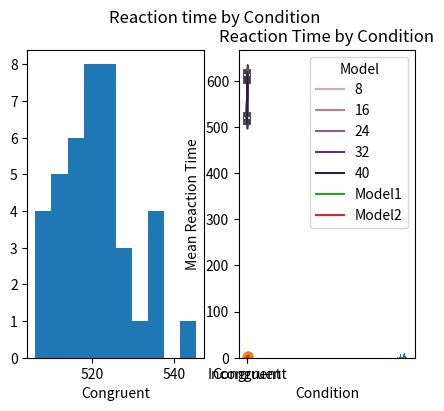

Generate this figure with matplotlib:
# -*- coding: utf-8 -*-
"""
Created on Sat Nov 15 12:07:24 2025

[redacted]
"""

import numpy as np
from numpy import random
import pandas as pd 
import matplotlib.pyplot as plt 
import seaborn as sns
from scipy.optimize import curve_fit

#Question 1 
PID = random.choice(range(1,41), size = 40, replace = False) #using NumPy to generate participant IDs, 1 - 40 by one step (so going 1,2,3,4). Other methods allowed for repeating of numbers (aka there was multiple number 3s). Because a PID should be unique, I use random choice and gave it a range to pick from, with 40 numbers, and replace ensures that each value is unique. (source geeksforgeeks.org)
PID.sort() #making sure that each ID is in order of 1 - 40 

ConTrials =[] #Empty lists to append to in the function, these will also be used to build the data frame later 
InConTrials = []

def ConRT(PID): #Function to create the congruent RTs per participant 
    for i in range(40): #40 participants, so this will loop 40 times to get all 40 participants.
        Congruent = random.normal(520, 70, 50) #Generating RTs with a mean of 520, SD of 70, and the 50 represents the 50 trials . This is to ensure there was 50 values within each participant's cell. 
        ConTrials.append(Congruent) #append to the list to make this a global variable that I can add to a dataframe later 
        
ConRT(PID)

def InConRT(PID): #Function to create the incongruent RTs per participant 
    for i in range(40): #41 to represent number of participants (same as in conRT function)
        Incongruent = random.normal (610, 70, 50) #Generating RTs with a mean of 610, a standard deviation of 70, and 50 represents the number of trials each participant completed. 
        InConTrials.append(Incongruent)

InConRT(PID)

TempConDF = pd.DataFrame() #Creating a temporary data frame to put the participant ID in and the congruent trial's reaction times 
TempConDF['Participants'] = PID #adding participant ID
TempConDF['Condition'] = 'Congruent' #adding the condition type
TempConDF['RT'] = ConTrials #adding the actual RT data generated by the conRT function

TempInconDF = pd.DataFrame() #Temporary data frame to put the PID and the condition type for the incongruent condition
TempInconDF['Participants'] = PID #entering the participant ID
TempInconDF['Condition'] = 'Incongruent' #entering the condition type 
TempInconDF['RT'] = InConTrials #entering the RT data for the incongruent condition generated by the inconRT function

FinalData = pd.concat([TempConDF, TempInconDF], ignore_index = True) #This is to stack the two temporary congruent and incongruent data frames ontop of each other to ensure all the columns aligned properly. 
FinalData = FinalData.explode('RT') #Exploding means expanding the values nested in each cell, each participant cell had 50 values in it so this is to put each of those values in their own column while keeping participant ID and the condition type. 

NoiseNum = [] #this is to keep track of the value of the noise that was generated so I could check my work and make sure the function to add noise was actually added. 
def AddNoise(FinalData): #Function to add noise to the RT data. 
    for i in range(len(FinalData['RT'])): #For the range of all the reaction time data
        noise = np.random.uniform(low = -20,high = 20, size = None) #generating noise +/- 20ms randomly
        NoiseNum.append(noise)
    FinalData['RT'] = FinalData['RT'] + NoiseNum #adding the noise generated to the RT data 

AddNoise(FinalData)

def Display10(FinalData): #Function to display the first ten rows and the descriptive statistics 
    print(FinalData.head(10)) #Displays the top ten rows (that's what the head portion of this means)
    print(FinalData.describe()) #Displays the descriptive statistics of the data frame. 
    
Display10(FinalData)

#Question 2

def removeOutliers(FinalData): #Function to remove outliers 
    mask1 = FinalData['RT'] >150 #This is the upper limit of the range. I think this is too high to actually remove the lower outliers as none the values are removed. It does work when replaced with other values like 300. 
    mask2 = FinalData['RT'] <1500 #This is the lower limit of the range to remove. I think this is too high to catch the upper outliers. This function does work when replaced with smaller values. 
    ItemsRM = mask1.sum().sum() #This is to calculate the amount of RTs that were removed from the data using the upper range 
    ItemsRM2 = mask2.sum().sum() #This is to calculate the amount of RTs that were removed based on the lower range number 
    print(ItemsRM, ItemsRM2) #This prints to the terminal the amount of RTs that were removed in the outleir removing process. 
    
removeOutliers(FinalData)
by_participant = FinalData.groupby(['Participants', 'Condition'])['RT'].mean().reset_index() #This function creates a new data frame (by_participant). The .groupby function organizes the data by participant and condition. It collapses all the RTs for each participant to one value, this value is the mean of all the RTs for that participant. 

#Question 3

def CalcRTMean(by_participant): #This calculcates the mean RT
    Conmask = by_participant[by_participant['Condition'] == 'Congruent']['RT'].mean() #This calculates the mean RT for the congruent condition as a whole
    print(Conmask) #print number removed to the terminal
    Inconmask = by_participant[by_participant['Condition'] == 'Incongruent']['RT'].mean() #This calcualtes the mean RT for the incongruent condition as a whole 
    print(Inconmask) #print number removed to the terminal 

CalcRTMean(by_participant) #call function

by_participant['Accuracy'] = '' #creating an empty column called accuracy in the by_participant dataframe 
acc = [] #appending the value of 1 or 0 based on the probability (80% of the time there is a one)

def Accuracy(by_participant): #Loop to append to the empty accuracy column 
    for i in range(80): #The number of values in the data frame, so it knows to generate 81 values for each row of the data frame. 
        percent = random.random() #choosing a random value between 0 and 1, think of this as the percentage with 1 representing 100% 
        if percent < 0.8: #If the value is smaller than 0.8 (or 80%), 1 will be appended to the acc list 
            acc.append(1)
        elif percent > 0.8: #If the value is biggerr than 0.8 (or 80%), 0 will be appended to the acc list 
           acc.append(0)
    
Accuracy(by_participant)
by_participant['Accuracy'] = acc #I could not figure out how to append right to the data frame in the above loop. That's why it was appended to a list with the same amount of values as there was in the dataframe. This function adds that list to the empty accuracy column that was created. 
accRT = by_participant [by_participant['Accuracy'] == '1']['RT'].mean() #This calculates the mean RT for only the trials marked as accurate. 

#Question 4 

#Warning for running the plots, once you run everything, it'll create a weird plot with everything on top of each other. Running each plot individually shows you that all of them work.

def PlotHist(by_participant): #Function to generate two histograms, one represents the congruent RT and the other represents the incongruent RT. 
    plots = plt.figure(num = 2, figsize =(5.0,4.0)) #Generate a figure with two subplots 
    plots.suptitle('Reaction time by Condition') #Label the figure with what I'm plotting 
    axes1 = plots.add_subplot(1,2,1) #create the first subplot, indicate the it is one line, two plots, and the first plot in the line 
    axes2 = plots.add_subplot(1,2,2) #create the second subplot, indicates that it is one line, two plots, and the second plot in the line 
    consorted = by_participant.loc[by_participant['Condition'] == 'Congruent']['RT'] #locate the congruent condition's reaction times 
    inconsorted = by_participant.loc[by_participant['Condition'] == 'Incongruent']['RT'] #locate the incongruent condition's reaction times 
    axes1.set_xlabel ('Congruent') #setting the label for the subplot on the x-axis 
    axes2.set_xlabel ('Incongruent') #setting the label for the second subplot on the x-axis 
    axes1.hist(consorted) #create the histogram using the located congruent RTs
    axes2.hist(inconsorted) #create the second subplot histogram using the located incongruent RTs
     
PlotHist(by_participant) #call function

def PlotBar(by_participant): #Plot a bar graph using the dataframe 
    consorted = by_participant[by_participant['Condition'] == 'Congruent']['RT'].mean() #locate the incongruent condition's RTs 
    inconsorted = by_participant[by_participant['Condition'] == 'Incongruent']['RT'].mean()
    condition = ['Congruent', 'Incongruent'] #Creating a list of conditions to use as the x - axis data
    values = [consorted, inconsorted] #this is the list of means for each condition to be used as the plotted data 
    colors = ['green','red'] #This is to change the colour of each bar, the green is the congruent bar and the red is the incongruent bar. This needed to be a list with the colours in the intended order to then pass it into the colour part of the bar function. 
    SD_con = by_participant[by_participant['Condition'] == 'Congruent']['RT'].std() #Calculate the standard deviation of the congruent condition for the standard error 
    SD_incon = by_participant[by_participant['Condition'] == 'Incongruent']['RT'].std() #Calculate the standard deviatioon of the incongruent condition for the standard error 
    SE_con = SD_con/np.sqrt(40) #Calculate the standard error for the congruent condition
    SE_incon = SD_incon/np.sqrt(40) #Calculate the standard error for incongruent condition
    plt.bar(condition, values, color = colors, yerr = [SE_con, SE_incon]) #create a bar graph using the conditions on the x axis, the RT on the y axis, set the colour for each bar based on the list I created, and put the error bars 
    plt.title('Reaction Time by Condition') #This is the title of the whole graph
    plt.ylabel('Mean Reaction Time') #Y axis label
    plt.xlabel('Condition') #x axis label
    
PlotBar(by_participant) #call the function

#Question 5 
#Looked at class notes and the documentation for this plot 
def violinplot (by_participant): #create a violin plot using seaborn
    sns.violinplot(data = by_participant, x = 'Condition', y = 'RT') #Creating the plot using the by_participants dataframe. X is the condition, y is the RT
    
violinplot(by_participant) #call function

#looked at the class notes and the documentation in seaplot for this one 
def lineplot (by_participant): #create a line plot 
    sns.lineplot(data = by_participant, x = 'Condition', y = 'RT', hue = 'Participants') #creating a line plot using the by_participant data frame. X represents the condition, y represents the RT, hue is set to participants, it grouped participants in groups of eight and each group has a specific colour. 
    
lineplot(by_participant) #call the function 

#Question 6 

#needed a lot of help with this one, used chatgpt to help with this one. 
loads = np.array([1, 2, 3, 4, 5, 6]) #set up x data 
k = np.array([0.9000, 1.8000, 2.7000, 3.5000, 3.1966, 3.7939]) #set up y data 


def model1fit(x, a,b, k_break): #def function to put the line's equation in 
    y = [] #to append the formula to in order to use in the plotting of the line 
    for load in x: #cycle through the x data 
        if load <= k_break:
            y.append(a * load + b)# K is increasing with load
        else:
            y.append(a * k_break + b) # K stays constant
    return np.array(y) #return it as an array because I kept getting issues plotting the data if it wasn't stored in an array. 


def model2fit (x, A, B,C): #another function to put the second model's line equation in 
    return A * (1 - np.exp(-B * x)) + C #The equation to be graphed 
        
parameters1, covariance1 = curve_fit(model1fit, loads, k) #using curve fit to draw the line for model 1
parameters2, covariance2 = curve_fit(model2fit, loads, k) #using curve fit to draw the line for model 2 

model1_y_fit = model1fit(loads, *parameters1) #This is where I got stuck the most, and going to draw it. Basically this is creating a y value that I can insert into the plot drawing function later by using the parameters calculated above and the loads that will be used as x. The * allows it to be unpacked. 
model2_y_fit = model2fit(loads, *parameters2) #Same thing but for model two. 


plt.plot(loads, k, 'o') #plot the initial data from loads and k 
plt.plot(loads, model1_y_fit, linestyle = '-', label = 'Model1') #Got stuck here as well, needed chatgpt for help here. I passed loads as x and the model_y_fit1 represents the parameters that were passed into the formula then that calculation was used to map this line. 
plt.plot(loads, model2_y_fit, linestyle = '-', label = 'Model2') #Same as above but for model2 instead. 
plt.legend(title = 'Model') #adding a legend so each line can be identified. 

"""Sources include:
    geeksforgeeks.org
    matplotlib documentation
    seaborn plot documentation
    ChatGPT used where specified"""








